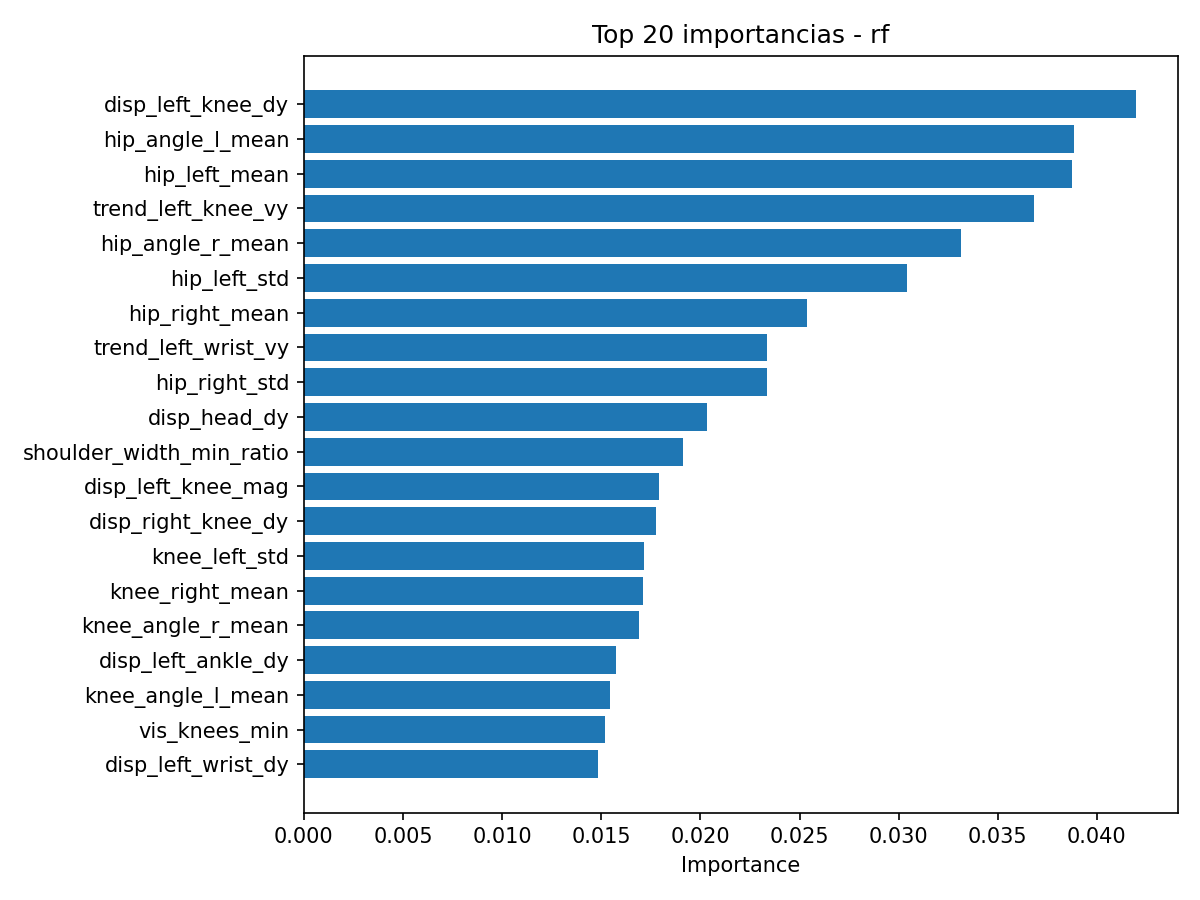

The file beside this chart, header and first rows:
feature, importance
disp_left_knee_dy, 0.04197
hip_angle_l_mean, 0.03882
hip_left_mean, 0.03873
trend_left_knee_vy, 0.03682
hip_angle_r_mean, 0.03313
hip_left_std, 0.03041
hip_right_mean, 0.02536
trend_left_wrist_vy, 0.02338
hip_right_std, 0.02334
disp_head_dy, 0.02035
shoulder_width_min_ratio, 0.01913
disp_left_knee_mag, 0.01792
disp_right_knee_dy, 0.01778
knee_left_std, 0.01716
knee_right_mean, 0.0171
knee_angle_r_mean, 0.01688
disp_left_ankle_dy, 0.01572
knee_angle_l_mean, 0.01542
vis_knees_min, 0.01519
disp_left_wrist_dy, 0.01483
